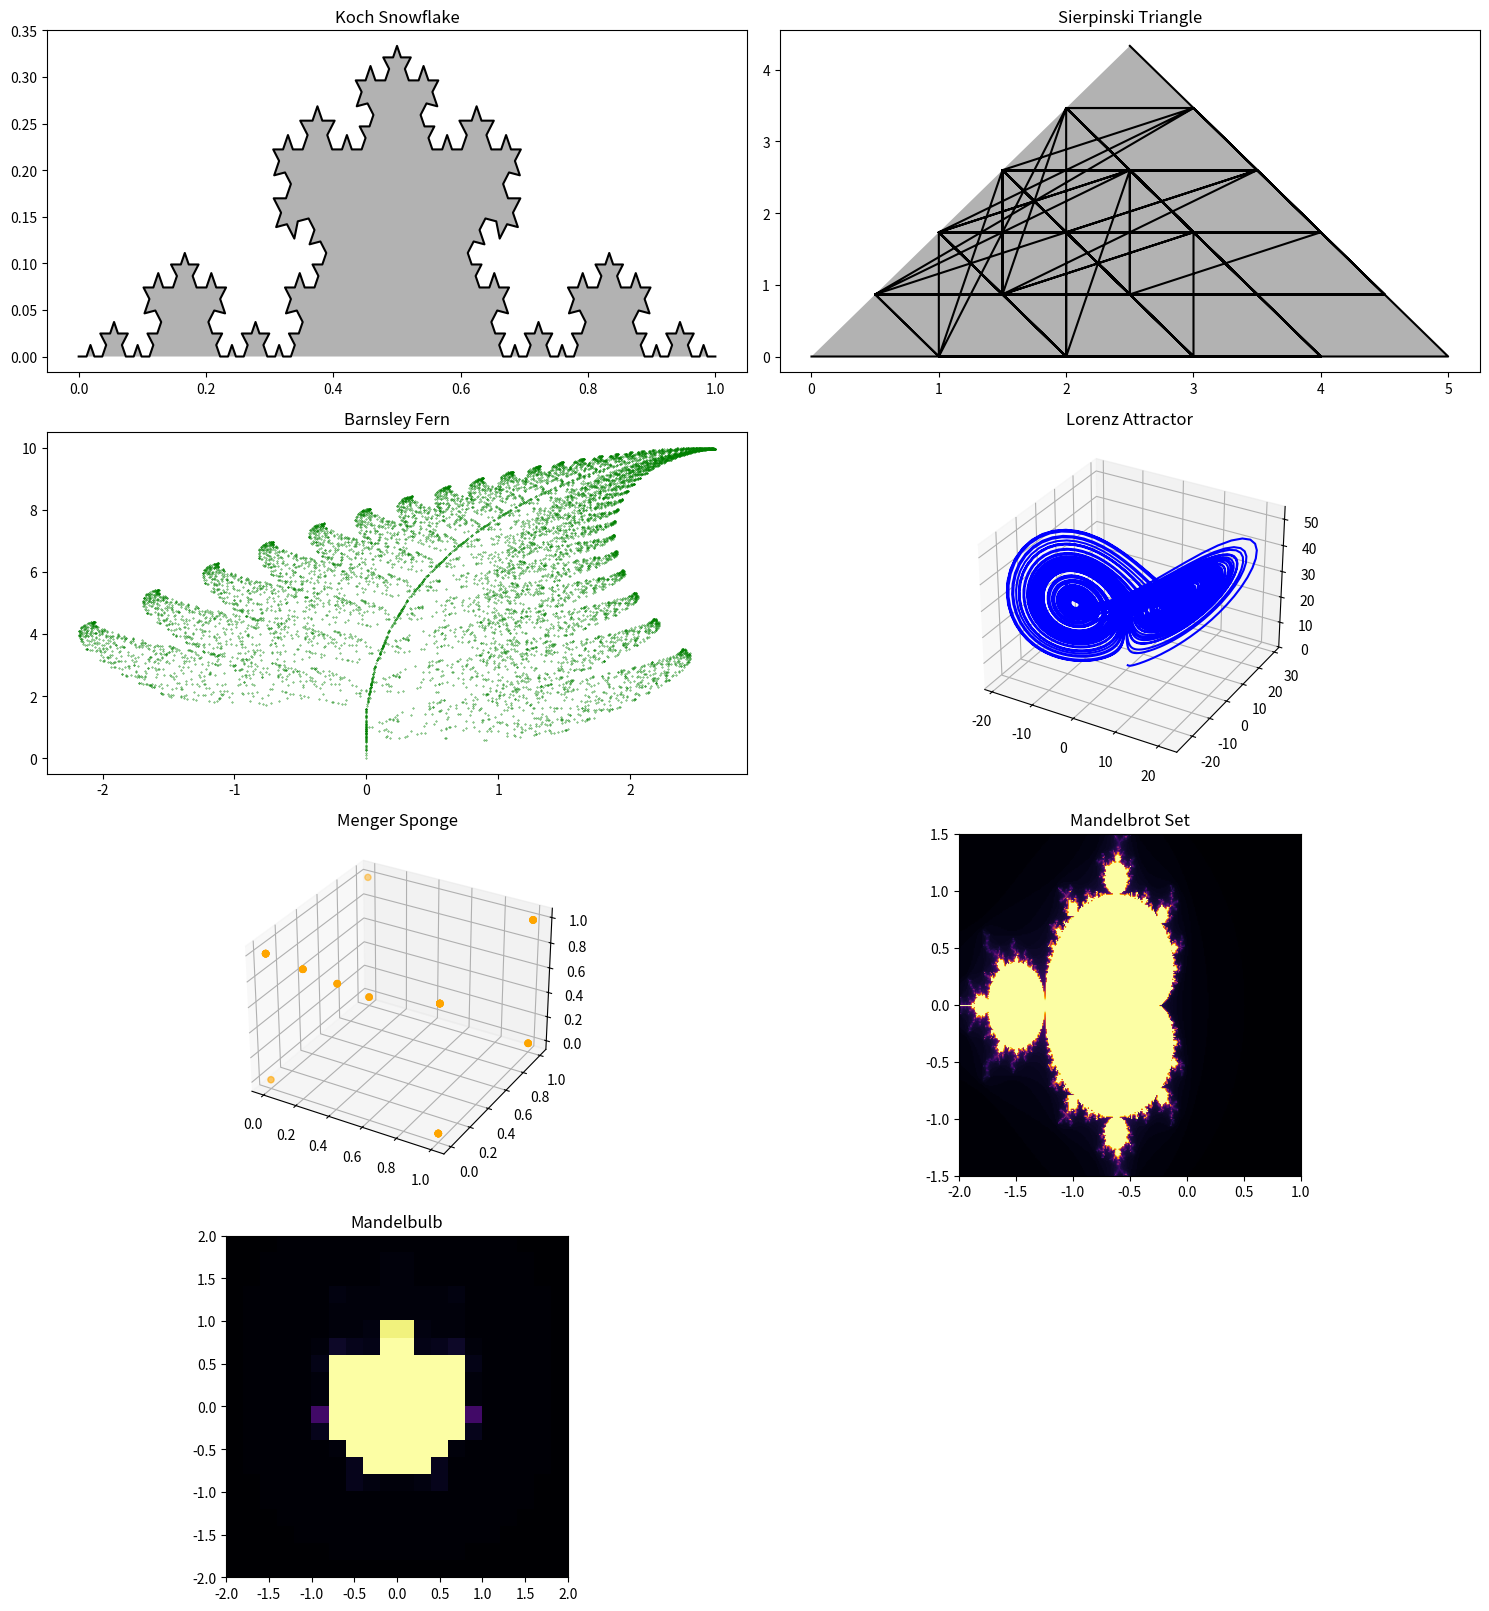

Reproduce this figure in Python.
import numpy as np
import matplotlib.pyplot as plt
from mpl_toolkits.mplot3d import Axes3D

# 1. Koch Snowflake
def koch_snowflake(n):
    if n == 0:
        return [[0, 0], [1, 0]]
    else:
        prev_lines = koch_snowflake(n-1)
        new_lines = []
        for p1, p2 in zip(prev_lines[:-1], prev_lines[1:]):
            p1 = np.array(p1)
            p2 = np.array(p2)
            new_lines.append(p1)
            new_lines.append(p1 + (p2 - p1) / 3)
            new_lines.append((p1 + p2) / 2 + np.array([-(p2 - p1)[1], (p2 - p1)[0]]) / 3)
            new_lines.append(p1 + 2 * (p2 - p1) / 3)
        new_lines.append(prev_lines[-1])
        return new_lines

# 2. Sierpinski Triangle
def sierpinski(n):
    if n == 0:
        return [[0, 0], [1, 0], [0.5, np.sqrt(3)/2]]
    else:
        prev_tri = sierpinski(n-1)
        new_tri = []
        for vertex in prev_tri:
            new_tri.append(vertex)
            new_tri.append([vertex[0] + 1, vertex[1]])
            new_tri.append([vertex[0] + 0.5, vertex[1] + np.sqrt(3)/2])
        return new_tri



# 4. Barnsley Fern (Barnsley's Fern)
def barnsley_fern(n):
    x, y = 0, 0
    points = [[x, y]]
    for _ in range(n):
        r = np.random.rand()
        if r <= 0.01:
            x, y = 0, 0.16 * y
        elif r <= 0.86:
            x, y = 0.85 * x + 0.04 * y, -0.04 * x + 0.85 * y + 1.6
        elif r <= 0.93:
            x, y = 0.20 * x - 0.26 * y, 0.23 * x + 0.22 * y + 1.6
        else:
            x, y = -0.15 * x + 0.28 * y, 0.26 * x + 0.24 * y + 0.44
        points.append([x, y])
    return points

# 5. Lorenz Attractor
def lorenz_attractor(sigma=10, rho=28, beta=8/3, dt=0.01, num_steps=10000):
    x, y, z = 0, 1, 1.05
    points = [[x, y, z]]
    for _ in range(num_steps):
        dx = sigma * (y - x) * dt
        dy = (x * (rho - z) - y) * dt
        dz = (x * y - beta * z) * dt
        x, y, z = x + dx, y + dy, z + dz
        points.append([x, y, z])
    return points

# 6. Menger Sponge (3D fractal)
def menger_sponge(n):
    if n == 0:
        return [[0, 0, 0], [1, 0, 0], [1, 1, 0], [0, 1, 0],
                [0, 0, 1], [1, 0, 1], [1, 1, 1], [0, 1, 1]]
    else:
        prev_sponge = menger_sponge(n-1)
        new_sponge = []
        for p1, p2 in zip(prev_sponge[:-1], prev_sponge[1:]):
            new_sponge.extend([p1, p2])
            if np.linalg.norm(np.array(p1) - np.array(p2)) > 1:
                for i in range(1, 3):
                    new_sponge.append([(p1[0] * i + p2[0] * (3 - i)) / 3,
                                       (p1[1] * i + p2[1] * (3 - i)) / 3,
                                       (p1[2] * i + p2[2] * (3 - i)) / 3])
        return new_sponge



# 9. Mandelbrot Set
def mandelbrot(c, max_iter=100):
    z = 0
    n = 0
    while abs(z) <= 2 and n < max_iter:
        z = z*z + c
        n += 1
    return n

def mandelbrot_fractal(width, height, zoom=1, x_off=0, y_off=0, max_iter=100):
    img = np.zeros((width, height))
    for x in range(width):
        for y in range(height):
            zx = 1.5 * (x - width / 2) / (0.5 * zoom * width) + x_off
            zy = (y - height / 2) / (0.5 * zoom * height) + y_off
            c = complex(zx, zy)
            img[x, y] = mandelbrot(c, max_iter)
    return img

# 10. Mandelbulb
def mandelbulb(x, y, z, max_iter=100):
    c = complex(x, y)
    z = complex(0, z)
    n = 0
    while abs(z) <= 2 and n < max_iter:
        z = z**8 + c
        n += 1
    return n

def mandelbulb_fractal(size, max_iter=100):
    x = np.linspace(-2, 2, size)
    y = np.linspace(-2, 2, size)
    z = np.linspace(-2, 2, size)
    fractal = np.zeros((size, size, size))
    for i in range(size):
        for j in range(size):
            for k in range(size):
                fractal[i, j, k] = mandelbulb(x[i], y[j], z[k], max_iter)
    return fractal

# Generate and plot each fractal
plt.figure(figsize=(15, 20))

# 1. Koch Snowflake
plt.subplot(5, 2, 1)
koch_points = koch_snowflake(4)
koch_xs, koch_ys = zip(*koch_points)
plt.plot(koch_xs, koch_ys, 'k')
plt.fill(koch_xs, koch_ys, 'k', alpha=0.3)
plt.title("Koch Snowflake")

# 2. Sierpinski Triangle
plt.subplot(5, 2, 2)
sierpinski_points = sierpinski(4)
sierpinski_xs, sierpinski_ys = zip(*sierpinski_points)
plt.plot(sierpinski_xs, sierpinski_ys, 'k')
plt.fill(sierpinski_xs, sierpinski_ys, 'k', alpha=0.3)
plt.title("Sierpinski Triangle")


# 4. Barnsley Fern
plt.subplot(5, 2, 3)
barnsley_points = barnsley_fern(10000)
barnsley_xs, barnsley_ys = zip(*barnsley_points)
plt.scatter(barnsley_xs, barnsley_ys, s=0.1, color='green')
plt.title("Barnsley Fern")

# 5. Lorenz Attractor
plt.subplot(5, 2, 4, projection='3d')
lorenz_points = np.array(lorenz_attractor())
plt.plot(lorenz_points[:,0], lorenz_points[:,1], lorenz_points[:,2], color='blue')
plt.title("Lorenz Attractor")

# 6. Menger Sponge (3D fractal)
ax = plt.subplot(5, 2, 5, projection='3d')
menger_points = np.array(menger_sponge(3))
ax.scatter(menger_points[:,0], menger_points[:,1], menger_points[:,2], color='orange')
ax.set_title("Menger Sponge")


# 9. Mandelbrot Set
plt.subplot(5, 2, 6)
mandelbrot_img = mandelbrot_fractal(300, 300, zoom=1, max_iter=100)
plt.imshow(mandelbrot_img.T, cmap='inferno', extent=[-2, 1, -1.5, 1.5])
plt.title("Mandelbrot Set")

# 10. Mandelbulb
plt.subplot(5, 2, 7)
mandelbulb_img = mandelbulb_fractal(20, max_iter=100)
plt.imshow(np.max(mandelbulb_img, axis=2), cmap='inferno', extent=[-2, 2, -2, 2])
plt.title("Mandelbulb")

plt.tight_layout()
plt.show()
